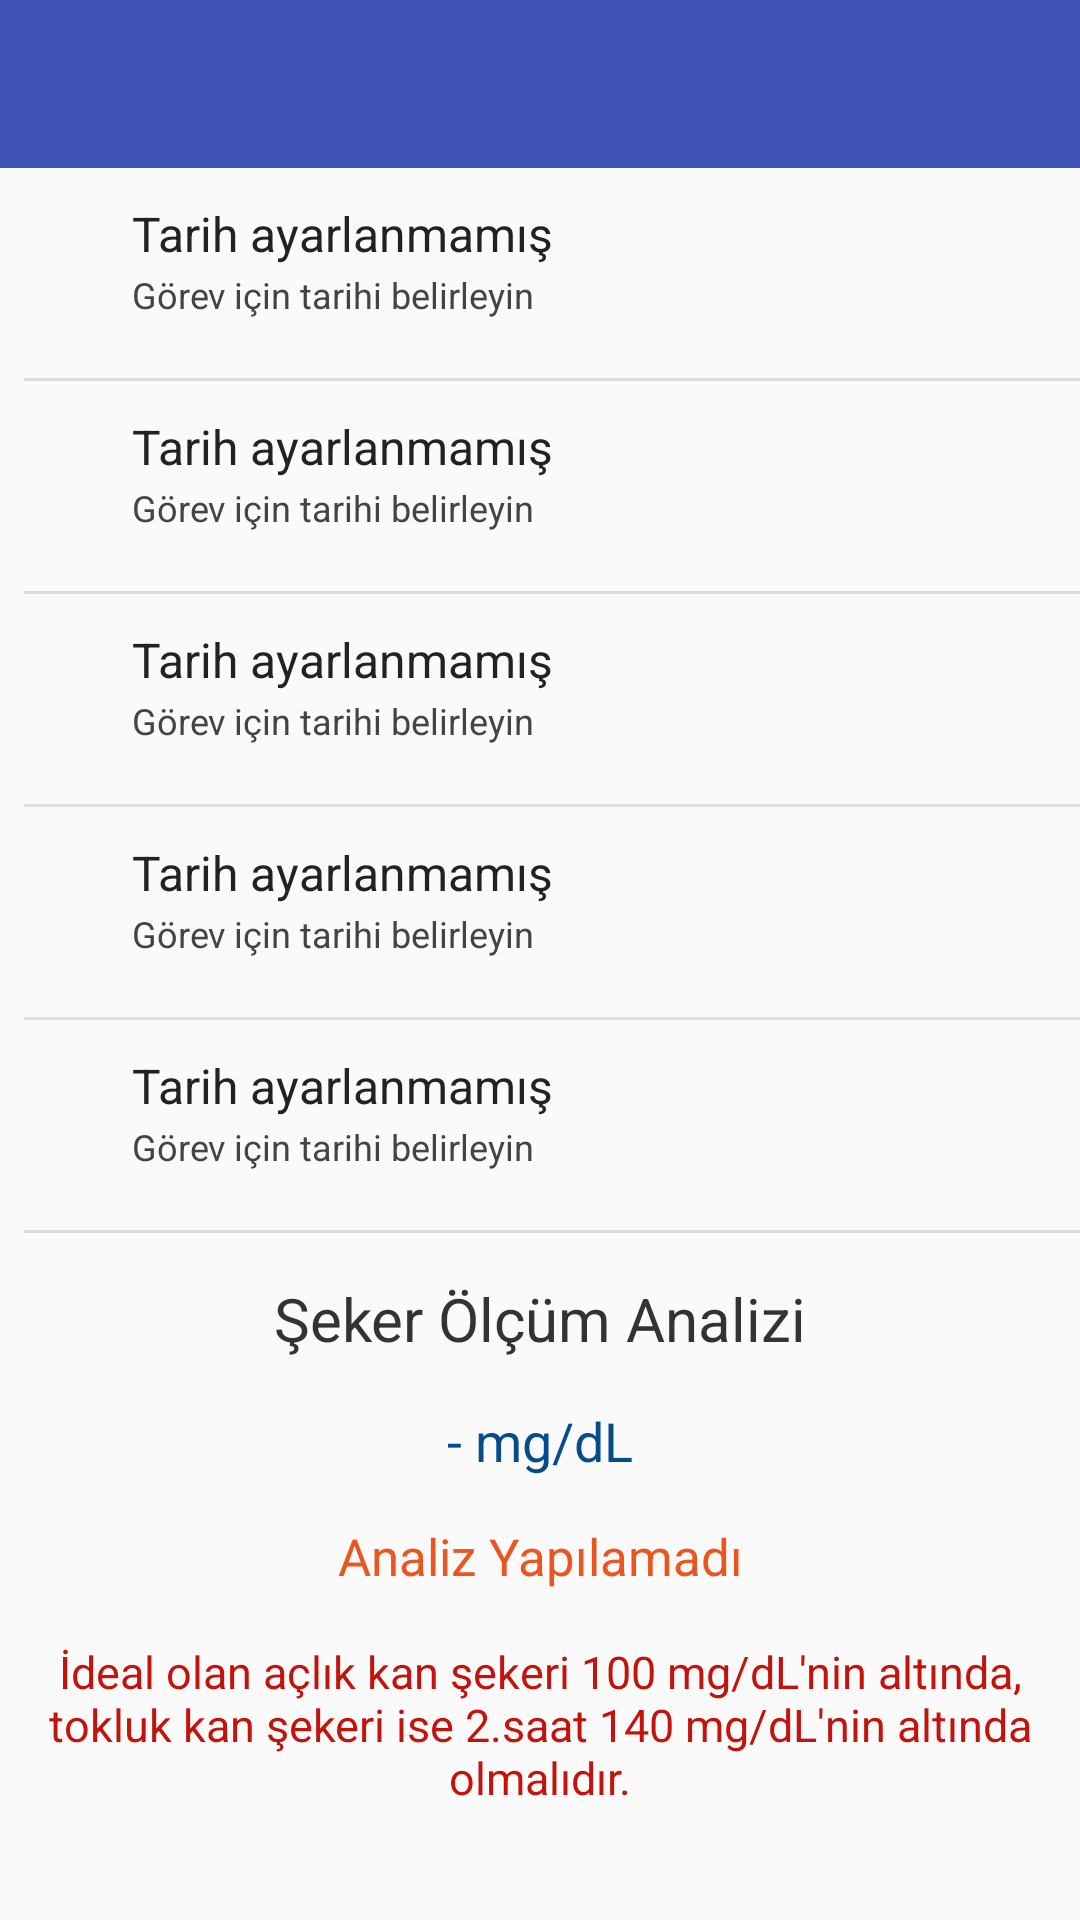

Layout XML and referenced resources for this Android screen:
<!-- AndroidManifest.xml: activity theme AppTheme.NoActionBar -->
<!-- res/layout/activity_seker_olcum.xml -->
<?xml version="1.0" encoding="utf-8"?>
<android.support.design.widget.CoordinatorLayout xmlns:android="http://schemas.android.com/apk/res/android"
    xmlns:app="http://schemas.android.com/apk/res-auto"
    xmlns:tools="http://schemas.android.com/tools"
    android:layout_width="match_parent"
    android:layout_height="match_parent"
    android:fitsSystemWindows="true"
    tools:context=".activities.SekerOlcumActivity">



    <LinearLayout
        android:orientation="vertical"
        android:layout_width="match_parent"
        android:layout_height="match_parent">
        <android.support.design.widget.AppBarLayout
            android:layout_width="match_parent"
            android:layout_height="wrap_content"
            android:theme="@style/AppTheme.AppBarOverlay">

            <android.support.v7.widget.Toolbar
                android:id="@+id/toolbar"
                android:layout_width="match_parent"
                android:layout_height="?attr/actionBarSize"
                android:background="?attr/colorPrimary"
                app:popupTheme="@style/AppTheme.PopupOverlay" />

        </android.support.design.widget.AppBarLayout>
        <include
            android:id="@+id/olcum_degeri"
            layout="@layout/input_list_item"
            android:layout_width="match_parent"
            android:layout_height="wrap_content"
            />

        <include
            android:id="@+id/olcum_tipi"
            layout="@layout/input_list_item"
            android:layout_width="match_parent"
            android:layout_height="wrap_content"
            />

        <include
            android:id="@+id/olcum_tarih"
            layout="@layout/input_list_item"
            android:layout_width="match_parent"
            android:layout_height="wrap_content"
            />

        <include
            android:id="@+id/olcum_saat"
            layout="@layout/input_list_item"
            android:layout_width="match_parent"
            android:layout_height="wrap_content"
            />

        <include
            android:id="@+id/olcum_yemek_saati"
            layout="@layout/input_list_item"
            android:layout_width="match_parent"
            android:layout_height="wrap_content"
            />

        <TextView
            android:layout_marginTop="15dp"
            android:layout_width="match_parent"
            android:layout_height="wrap_content"
            android:text="Şeker Ölçüm Analizi"
            android:textSize="20sp"
            android:gravity="center_horizontal"
            android:textColor="#333"
            />

        <TextView
            android:id="@+id/olcum_analiz_deger"
            android:layout_marginTop="15dp"
            android:layout_width="match_parent"
            android:layout_height="wrap_content"
            android:text="- mg/dL"
            android:textSize="18sp"
            android:gravity="center_horizontal"
            android:textColor="#054c8b"
            />

        <TextView
            android:id="@+id/olcum_analiz_yorum"
            android:layout_marginTop="15dp"
            android:layout_width="match_parent"
            android:layout_height="wrap_content"
            android:text="@string/seker_olcum_analiz_yapilamadi"
            android:textSize="17sp"
            android:gravity="center_horizontal"
            android:textColor="#ea561f"
            />

        <TextView
            android:layout_marginTop="17dp"
            android:layout_width="match_parent"
            android:layout_height="wrap_content"
            android:text="İdeal olan açlık kan şekeri 100 mg/dL'nin altında, tokluk kan şekeri ise 2.saat 140 mg/dL'nin altında olmalıdır."
            android:textSize="15sp"
            android:gravity="center_horizontal"
            android:textColor="#c2130d"
            />

    </LinearLayout>

</android.support.design.widget.CoordinatorLayout>
<!-- res/layout/input_list_item.xml (included above) -->
<?xml version="1.0" encoding="utf-8"?>
<LinearLayout xmlns:android="http://schemas.android.com/apk/res/android"
    android:orientation="vertical"
    android:layout_width="match_parent"
    android:layout_height="wrap_content"
    android:paddingLeft="8dp"
    android:gravity="center_vertical"
    android:clickable="true"
    android:background="?android:attr/selectableItemBackground"
    android:divider="?android:dividerHorizontal"
    android:showDividers="end"
    >

    <RelativeLayout
        android:layout_width="match_parent"
        android:layout_height="70dp"
        android:paddingTop="10dp"
        android:paddingBottom="10dp"
        >

        <ImageView
            android:id="@+id/icon"
            android:layout_width="24dp"
            android:layout_height="24dp"
            android:layout_alignParentBottom="true"
            android:layout_alignParentTop="true"
            android:layout_marginRight="12dp"
            android:contentDescription="TODO"
            android:src="@drawable/ic_opacity_black_48dp" />

        <TextView
            android:id="@+id/subtitle"
            android:layout_width="match_parent"
            android:layout_height="26dip"
            android:layout_alignParentBottom="true"
            android:layout_alignParentRight="true"
            android:layout_toRightOf="@id/icon"
            android:ellipsize="marquee"
            android:singleLine="true"
            android:text="Görev için tarihi belirleyin"
            android:textSize="12sp"
            android:textColor="#444"/>


        <TextView
            android:id="@+id/title"
            android:layout_width="match_parent"
            android:layout_height="wrap_content"
            android:layout_above="@id/subtitle"
            android:layout_alignParentRight="true"
            android:layout_alignParentTop="true"
            android:layout_alignWithParentIfMissing="true"
            android:layout_toRightOf="@id/icon"
            android:gravity="center_vertical"
            android:text="Tarih ayarlanmamış"
            android:textSize="16sp"
            android:textColor="#222"
            />

        <TextView
            android:id="@+id/description"
            android:layout_alignParentTop="true"
            android:layout_alignParentRight="true"
            android:layout_width="wrap_content"
            android:layout_height="wrap_content"
            android:text=""
            android:layout_marginTop="6dp"
            android:layout_marginRight="10dp"
            android:textSize="12sp"
            android:textStyle="bold"/>

    </RelativeLayout>


</LinearLayout>
<!-- resources referenced by this layout -->
<resources>
  <string name="seker_olcum_analiz_yapilamadi">Analiz Yapılamadı</string>
  <style name="AppTheme.AppBarOverlay" parent="ThemeOverlay.AppCompat.Dark.ActionBar" />
  <style name="AppTheme.PopupOverlay" parent="ThemeOverlay.AppCompat.Light" />
  <style name="AppTheme.NoActionBar">
          <item name="windowActionBar">false</item>
          <item name="windowNoTitle">true</item>
          <item name="windowActionModeOverlay">true</item>
          <item name="android:actionModeBackground">@color/colorActionMode</item>
      </style>
  <color name="colorActionMode">#737473</color>
</resources>
